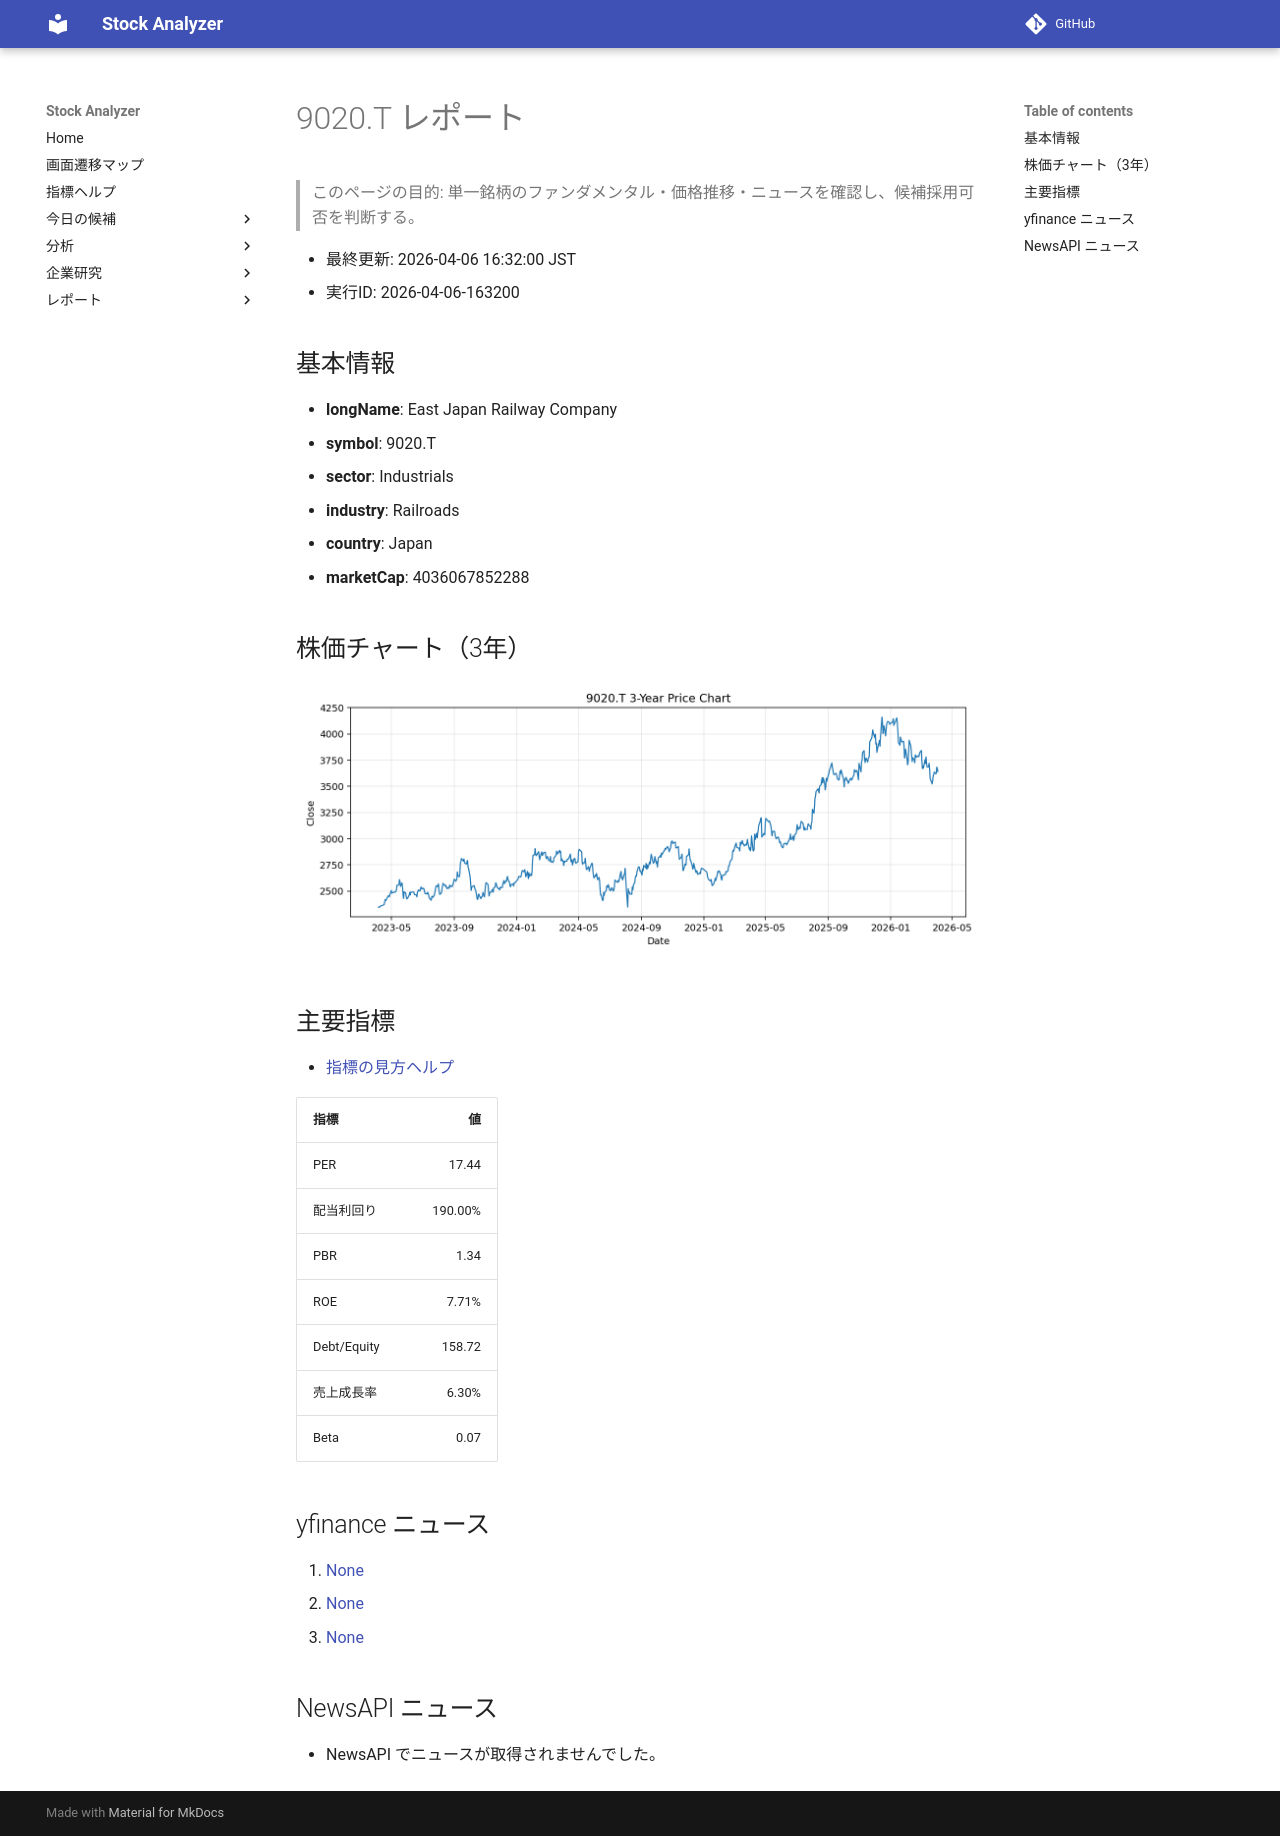

repository: Yumi-note/Making-APP · page: reports/2026-04-06/163200/9020_T/index.html · generator: mkdocs

# 9020.T レポート

> このページの目的: 単一銘柄のファンダメンタル・価格推移・ニュースを確認し、候補採用可否を判断する。

- 最終更新: 2026-04-06 16:32:00 JST
- 実行ID: 2026-04-06-163200

## 基本情報

- **longName**: East Japan Railway Company
- **symbol**: 9020.T
- **sector**: Industrials
- **industry**: Railroads
- **country**: Japan
- **marketCap**: 4036067852288

## 株価チャート（3年）

![9020.T 3-year price chart](9020_T_3y.png)

## 主要指標

- [指標の見方ヘルプ](../../../../indicators.md)

| 指標 | 値 |
|---|---:|
| PER | 17.44 |
| 配当利回り | 190.00% |
| PBR | 1.34 |
| ROE | 7.71% |
| Debt/Equity | 158.72 |
| 売上成長率 | 6.30% |
| Beta | 0.07 |

## yfinance ニュース

1. [None](None)
2. [None](None)
3. [None](None)

## NewsAPI ニュース

- NewsAPI でニュースが取得されませんでした。
